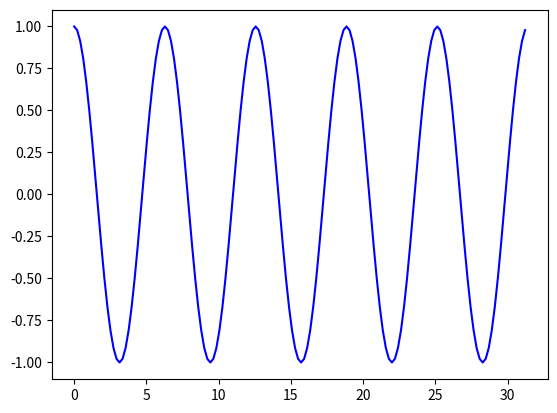

The script that saved this image:
from math import radians
import numpy as np     # installed with matplotlib
import matplotlib.pyplot as plt

def main():
    x = np.arange(0, radians(1800), radians(12))
    plt.plot(x, np.cos(x), 'b')
    plt.show()

main()

print("Pushing to GitHub")